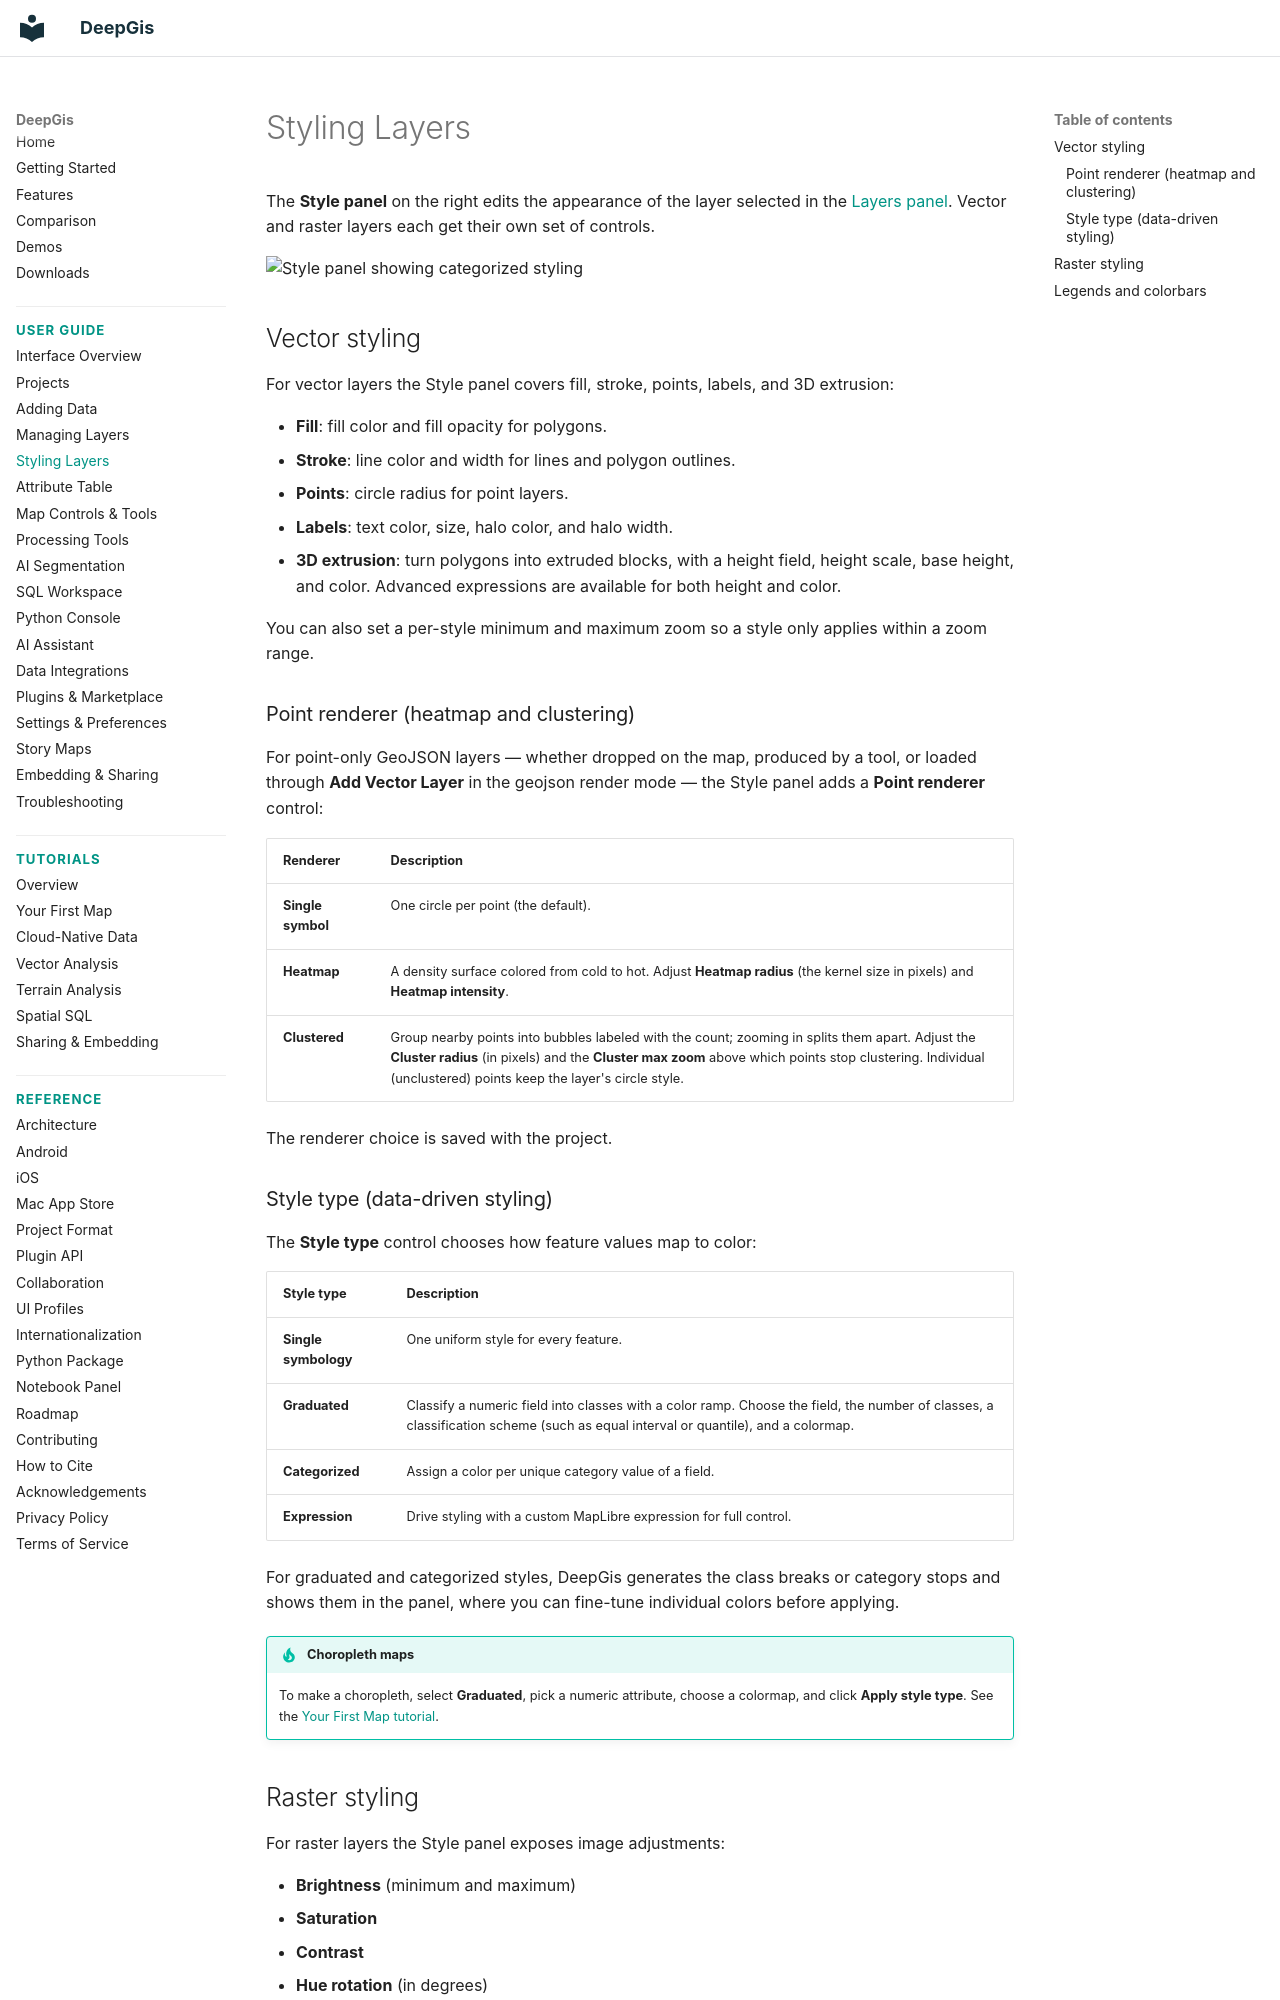

repository: gaojunke/DeepGis · page: user-guide/styling/index.html · generator: mkdocs

# Styling Layers

The **Style panel** on the right edits the appearance of the layer selected in the [Layers panel](layers.md). Vector and raster layers each get their own set of controls.

![Style panel showing categorized styling](https://data.geolibre.app/images/geolibre-styling.webp)

## Vector styling

For vector layers the Style panel covers fill, stroke, points, labels, and 3D extrusion:

- **Fill**: fill color and fill opacity for polygons.
- **Stroke**: line color and width for lines and polygon outlines.
- **Points**: circle radius for point layers.
- **Labels**: text color, size, halo color, and halo width.
- **3D extrusion**: turn polygons into extruded blocks, with a height field, height scale, base height, and color. Advanced expressions are available for both height and color.

You can also set a per-style minimum and maximum zoom so a style only applies within a zoom range.

### Point renderer (heatmap and clustering)

For point-only GeoJSON layers — whether dropped on the map, produced by a tool, or loaded through **Add Vector Layer** in the geojson render mode — the Style panel adds a **Point renderer** control:

| Renderer | Description |
| --- | --- |
| **Single symbol** | One circle per point (the default). |
| **Heatmap** | A density surface colored from cold to hot. Adjust **Heatmap radius** (the kernel size in pixels) and **Heatmap intensity**. |
| **Clustered** | Group nearby points into bubbles labeled with the count; zooming in splits them apart. Adjust the **Cluster radius** (in pixels) and the **Cluster max zoom** above which points stop clustering. Individual (unclustered) points keep the layer's circle style. |

The renderer choice is saved with the project.

### Style type (data-driven styling)

The **Style type** control chooses how feature values map to color:

| Style type | Description |
| --- | --- |
| **Single symbology** | One uniform style for every feature. |
| **Graduated** | Classify a numeric field into classes with a color ramp. Choose the field, the number of classes, a classification scheme (such as equal interval or quantile), and a colormap. |
| **Categorized** | Assign a color per unique category value of a field. |
| **Expression** | Drive styling with a custom MapLibre expression for full control. |

For graduated and categorized styles, DeepGis generates the class breaks or category stops and shows them in the panel, where you can fine-tune individual colors before applying.

!!! tip "Choropleth maps"
    To make a choropleth, select **Graduated**, pick a numeric attribute, choose a colormap, and click **Apply style type**. See the [Your First Map tutorial](../tutorials/first-map.md).
